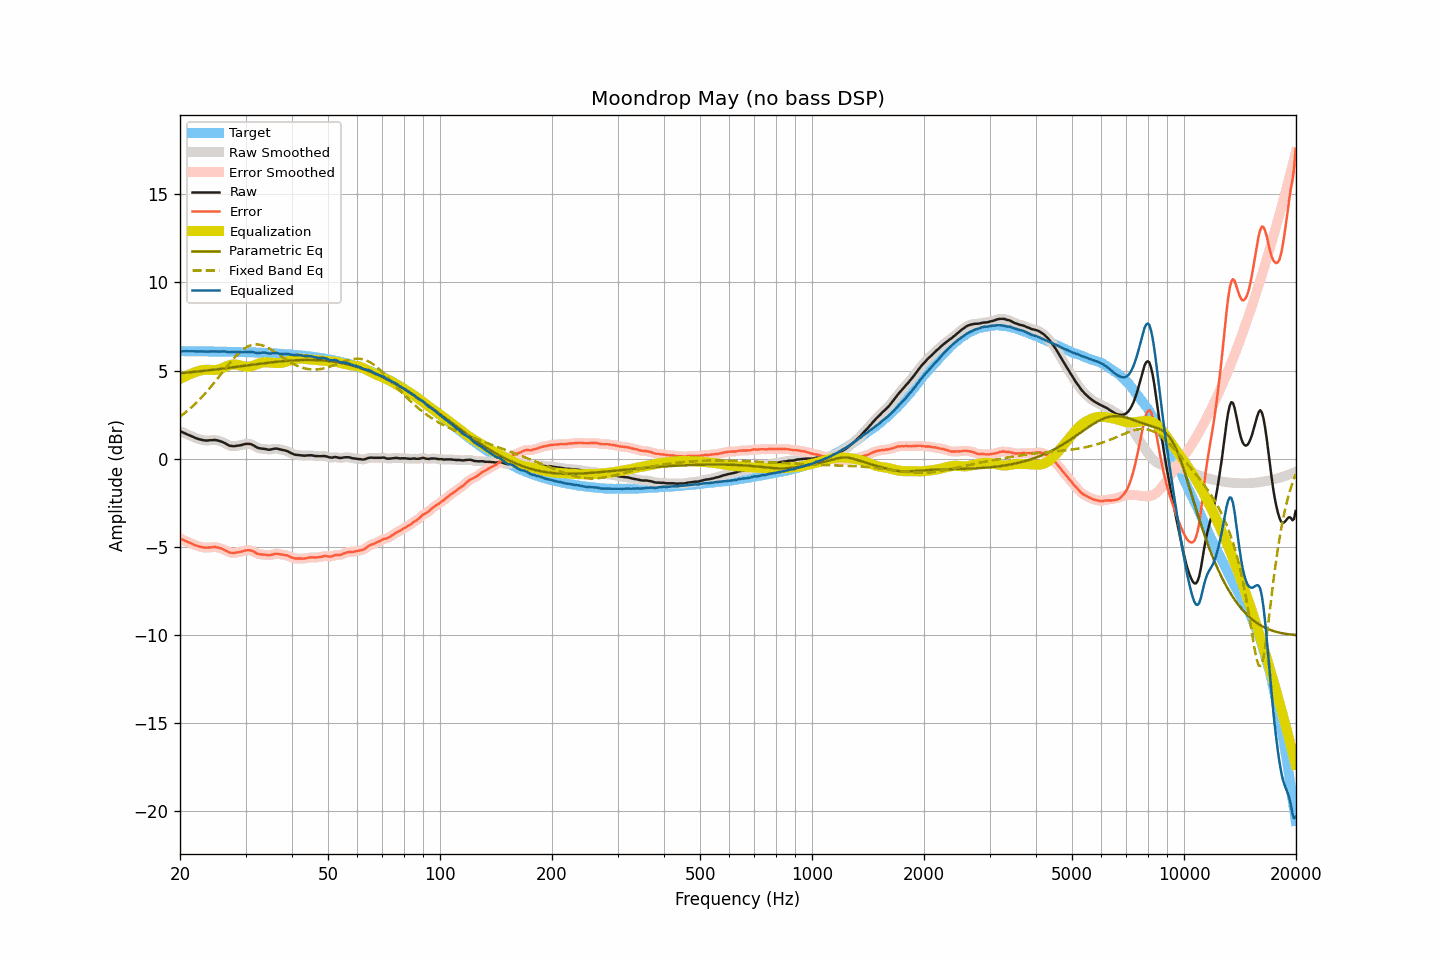

The table this chart was drawn from, first rows:
frequency, raw, smoothed, error, error_smoothed, equalization, parametric_eq, fixed_band_eq, equalized_raw, equalized_smoothed, target
20.00, 1.57, 1.57, -4.53, -4.53, 4.53, 4.85, 2.38, 6.10, 6.09, 6.10
20.20, 1.52, 1.52, -4.58, -4.58, 4.57, 4.85, 2.45, 6.09, 6.10, 6.10
20.40, 1.48, 1.48, -4.62, -4.62, 4.62, 4.86, 2.52, 6.10, 6.10, 6.10
20.61, 1.44, 1.44, -4.66, -4.66, 4.66, 4.87, 2.59, 6.10, 6.10, 6.10
20.81, 1.40, 1.40, -4.70, -4.70, 4.70, 4.88, 2.67, 6.10, 6.10, 6.10
21.02, 1.36, 1.36, -4.74, -4.74, 4.74, 4.89, 2.74, 6.10, 6.10, 6.10
21.23, 1.32, 1.32, -4.78, -4.78, 4.78, 4.90, 2.82, 6.10, 6.10, 6.10
21.44, 1.28, 1.28, -4.82, -4.82, 4.82, 4.91, 2.90, 6.10, 6.10, 6.09
21.66, 1.24, 1.24, -4.86, -4.86, 4.86, 4.92, 2.99, 6.10, 6.10, 6.09
21.87, 1.20, 1.20, -4.90, -4.90, 4.89, 4.93, 3.07, 6.09, 6.09, 6.09
22.09, 1.16, 1.16, -4.93, -4.93, 4.93, 4.94, 3.16, 6.09, 6.09, 6.09
22.31, 1.13, 1.13, -4.96, -4.96, 4.96, 4.95, 3.25, 6.09, 6.09, 6.09
22.54, 1.10, 1.10, -4.99, -4.99, 4.99, 4.96, 3.34, 6.09, 6.09, 6.09
22.76, 1.08, 1.08, -5.01, -5.01, 5.01, 4.97, 3.44, 6.09, 6.09, 6.09
22.99, 1.06, 1.06, -5.03, -5.03, 5.03, 4.98, 3.54, 6.09, 6.09, 6.09
23.22, 1.04, 1.04, -5.05, -5.05, 5.04, 4.99, 3.64, 6.08, 6.08, 6.09
23.45, 1.03, 1.03, -5.06, -5.06, 5.05, 5.00, 3.74, 6.07, 6.08, 6.09
23.69, 1.03, 1.03, -5.06, -5.05, 5.05, 5.01, 3.84, 6.07, 6.08, 6.09
23.92, 1.04, 1.04, -5.05, -5.05, 5.04, 5.02, 3.95, 6.08, 6.08, 6.08
24.16, 1.05, 1.05, -5.03, -5.04, 5.04, 5.03, 4.06, 6.09, 6.08, 6.08
24.40, 1.05, 1.05, -5.03, -5.03, 5.03, 5.04, 4.17, 6.08, 6.09, 6.08
24.65, 1.06, 1.06, -5.02, -5.02, 5.03, 5.05, 4.28, 6.09, 6.09, 6.08
24.89, 1.06, 1.05, -5.02, -5.03, 5.03, 5.06, 4.39, 6.09, 6.09, 6.08
25.14, 1.04, 1.04, -5.04, -5.04, 5.04, 5.07, 4.51, 6.08, 6.08, 6.08
25.39, 1.02, 1.02, -5.06, -5.06, 5.06, 5.08, 4.62, 6.08, 6.08, 6.08
25.65, 0.99, 0.99, -5.09, -5.09, 5.09, 5.09, 4.74, 6.08, 6.08, 6.08
25.91, 0.96, 0.96, -5.11, -5.12, 5.13, 5.11, 4.85, 6.08, 6.08, 6.07
26.16, 0.92, 0.92, -5.15, -5.15, 5.17, 5.12, 4.97, 6.08, 6.08, 6.07
26.43, 0.88, 0.87, -5.19, -5.20, 5.21, 5.13, 5.09, 6.09, 6.08, 6.07
26.69, 0.82, 0.82, -5.25, -5.25, 5.25, 5.14, 5.20, 6.07, 6.07, 6.07
26.96, 0.77, 0.77, -5.30, -5.30, 5.28, 5.15, 5.32, 6.05, 6.05, 6.07
27.23, 0.73, 0.73, -5.34, -5.33, 5.31, 5.16, 5.43, 6.04, 6.05, 6.07
27.50, 0.72, 0.71, -5.34, -5.35, 5.33, 5.18, 5.54, 6.05, 6.05, 6.06
27.77, 0.71, 0.71, -5.35, -5.35, 5.34, 5.19, 5.64, 6.05, 6.05, 6.06
28.05, 0.71, 0.71, -5.35, -5.35, 5.35, 5.20, 5.74, 6.05, 6.06, 6.06
28.33, 0.73, 0.72, -5.33, -5.33, 5.34, 5.21, 5.84, 6.07, 6.06, 6.06
28.62, 0.74, 0.74, -5.32, -5.32, 5.32, 5.22, 5.94, 6.06, 6.06, 6.06
28.90, 0.75, 0.75, -5.30, -5.30, 5.30, 5.24, 6.02, 6.05, 6.05, 6.05
29.19, 0.77, 0.77, -5.28, -5.28, 5.27, 5.25, 6.11, 6.04, 6.04, 6.05
29.48, 0.79, 0.79, -5.26, -5.26, 5.25, 5.26, 6.18, 6.04, 6.04, 6.05
29.78, 0.82, 0.82, -5.23, -5.23, 5.23, 5.27, 6.25, 6.05, 6.05, 6.05
30.08, 0.84, 0.83, -5.20, -5.21, 5.22, 5.28, 6.30, 6.05, 6.05, 6.04
30.38, 0.84, 0.84, -5.20, -5.20, 5.21, 5.30, 6.36, 6.05, 6.06, 6.04
30.68, 0.84, 0.84, -5.20, -5.20, 5.22, 5.31, 6.40, 6.06, 6.06, 6.04
30.99, 0.82, 0.82, -5.22, -5.22, 5.24, 5.32, 6.44, 6.06, 6.06, 6.03
31.30, 0.79, 0.79, -5.24, -5.25, 5.26, 5.33, 6.46, 6.05, 6.05, 6.03
31.61, 0.74, 0.74, -5.29, -5.29, 5.30, 5.34, 6.48, 6.03, 6.03, 6.03
31.93, 0.68, 0.68, -5.35, -5.34, 5.33, 5.36, 6.48, 6.01, 6.01, 6.03
32.24, 0.63, 0.63, -5.39, -5.39, 5.36, 5.37, 6.49, 5.99, 6.00, 6.02
32.57, 0.60, 0.60, -5.42, -5.42, 5.40, 5.38, 6.48, 6.00, 6.00, 6.02
32.89, 0.58, 0.58, -5.44, -5.44, 5.43, 5.39, 6.46, 6.00, 6.00, 6.01
33.22, 0.57, 0.57, -5.44, -5.44, 5.45, 5.40, 6.44, 6.02, 6.02, 6.01
33.55, 0.56, 0.56, -5.45, -5.45, 5.46, 5.41, 6.41, 6.02, 6.02, 6.01
33.89, 0.55, 0.54, -5.45, -5.46, 5.47, 5.43, 6.37, 6.02, 6.01, 6.00
34.23, 0.53, 0.53, -5.47, -5.47, 5.47, 5.44, 6.33, 6.00, 6.00, 6.00
34.57, 0.51, 0.51, -5.49, -5.48, 5.46, 5.45, 6.28, 5.97, 5.98, 5.99
34.92, 0.51, 0.51, -5.48, -5.48, 5.45, 5.46, 6.23, 5.96, 5.97, 5.99
35.27, 0.53, 0.53, -5.46, -5.46, 5.45, 5.47, 6.17, 5.97, 5.97, 5.98
35.62, 0.55, 0.55, -5.43, -5.43, 5.44, 5.48, 6.12, 5.99, 5.99, 5.98
35.97, 0.57, 0.57, -5.41, -5.41, 5.43, 5.49, 6.06, 6.00, 6.00, 5.97
... 635 more rows
